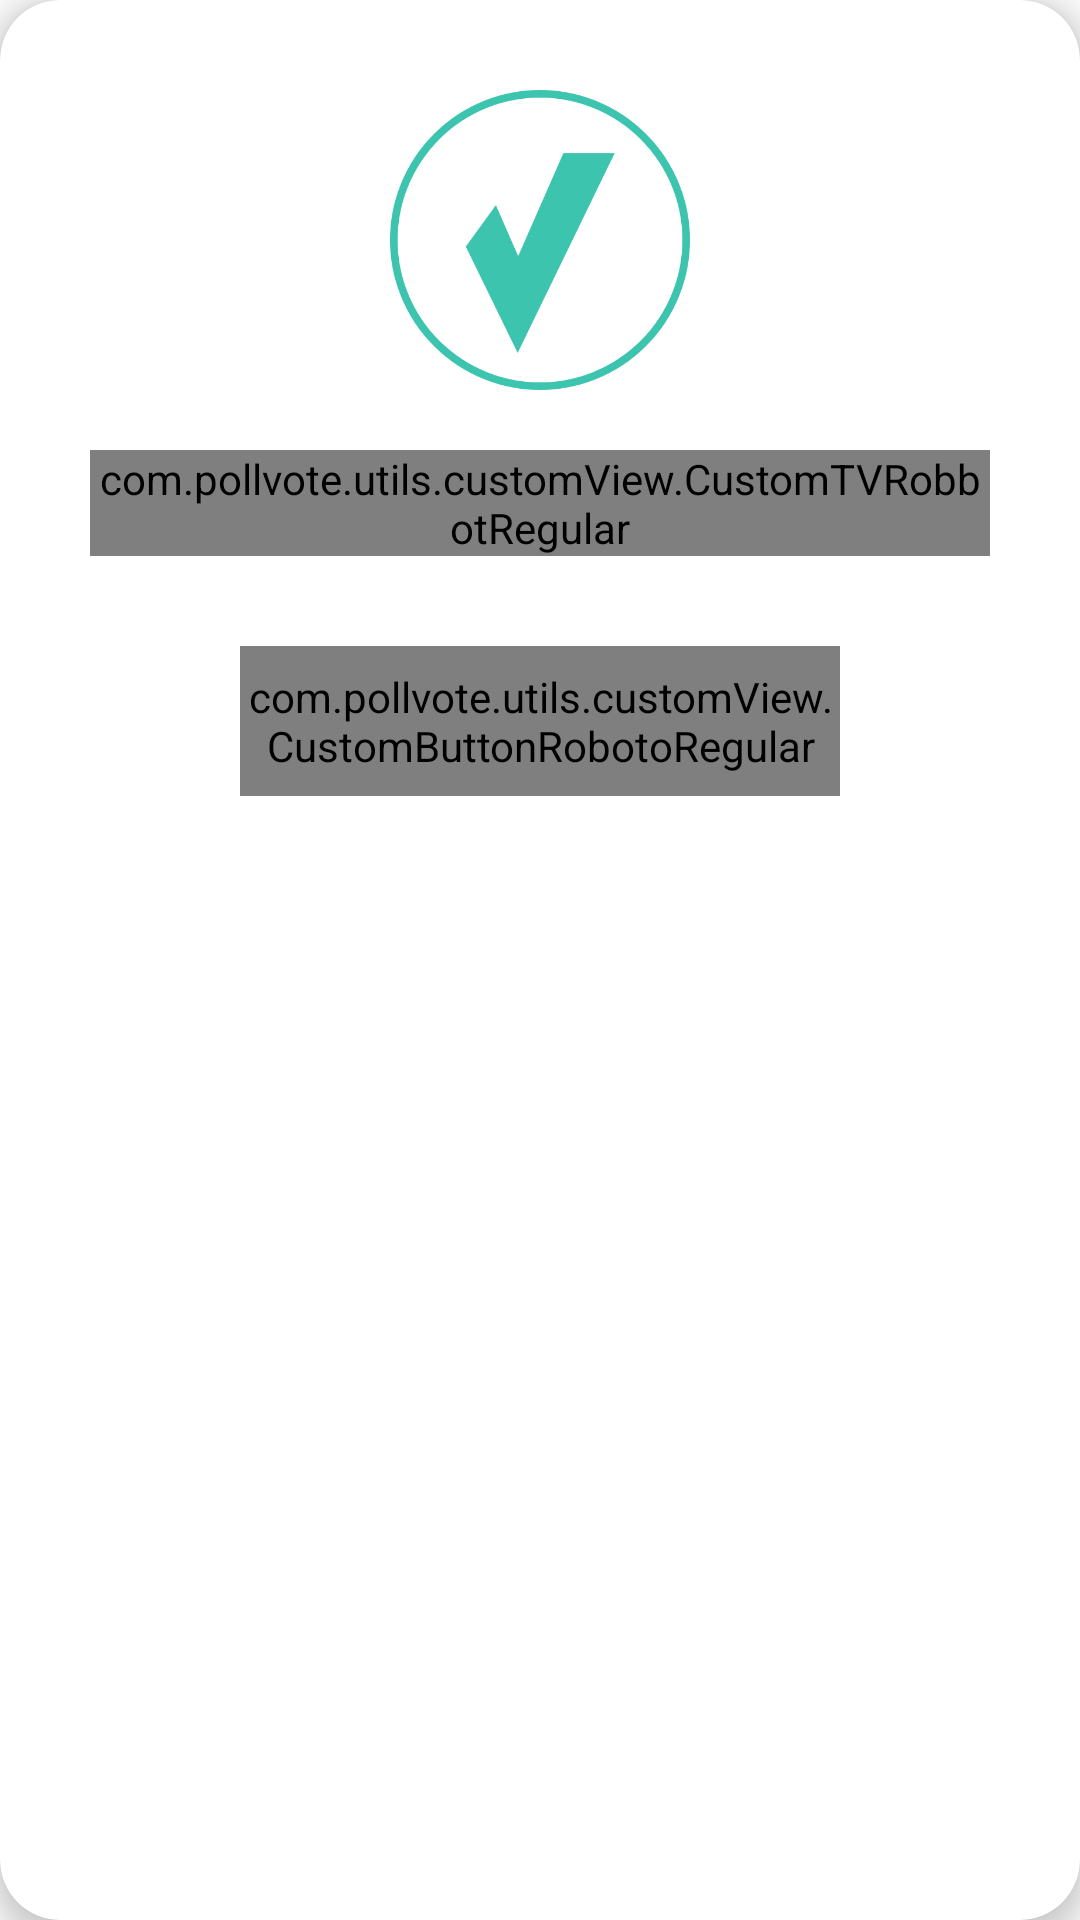

Produce the Android XML layout that renders to this screen, including the resource entries it uses.
<!-- AndroidManifest.xml: application theme AppTheme -->
<!-- res/layout/dialog_vote_poll.xml -->
<?xml version="1.0" encoding="utf-8"?>
<androidx.cardview.widget.CardView xmlns:android="http://schemas.android.com/apk/res/android"
    xmlns:app="http://schemas.android.com/apk/res-auto"
    xmlns:tools="http://schemas.android.com/tools"
    android:layout_width="match_parent"
    android:layout_height="wrap_content"
    android:layout_margin="10dp"
    android:orientation="vertical"
    app:cardCornerRadius="20dp"
    app:cardElevation="5dp">

    <RelativeLayout
        android:layout_width="match_parent"
        android:layout_height="match_parent">
        <ImageView
            android:visibility="invisible"
            android:layout_marginEnd="5dp"
            android:layout_marginTop="5dp"
            android:layout_alignParentEnd="true"
            android:scaleType="fitXY"
            android:id="@+id/img_close"
            android:layout_width="40dp"
            android:layout_height="40dp"
            android:src="@drawable/cross"
            tools:ignore="ContentDescription" />

        <LinearLayout
            android:layout_width="match_parent"
            android:layout_height="wrap_content"
            android:gravity="center_horizontal"
            android:orientation="vertical"
            android:padding="30dp">


            <ImageView
                android:scaleType="fitXY"
                android:id="@+id/img_status"
                android:layout_width="100dp"
                android:layout_height="100dp"
                android:src="@drawable/validate_icon"
                tools:ignore="ContentDescription" />

            <com.pollvote.utils.customView.CustomTVRobbotRegular
                android:id="@+id/txt_msg"
                android:layout_width="match_parent"
                android:layout_height="wrap_content"
                android:layout_marginTop="20sp"
                android:gravity="center"
                android:text=""
                android:textColor="@color/color_black"
                android:textSize="18sp" />


            <com.pollvote.utils.customView.CustomButtonRobotoRegular
                android:id="@+id/btn_OK"
                android:layout_width="200dp"
                android:layout_height="50dp"
                android:layout_marginTop="30dp"
                android:background="@drawable/bg_button"
                android:text="@string/ok"
                android:textAllCaps="false"
                android:textColor="@color/color_white"
                android:textSize="18sp" />

        </LinearLayout>
    </RelativeLayout>
</androidx.cardview.widget.CardView>
<!-- resources referenced by this layout -->
<resources>
  <color name="color_black">#000</color>
  <color name="color_white">#FFF</color>
  <!-- drawable bg_button (drawable) -->
  <?xml version="1.0" encoding="utf-8"?>
      <shape xmlns:android="http://schemas.android.com/apk/res/android"
          android:shape="rectangle" >
  
          <solid
              android:color="@color/app_base_color">
          </solid>
  
          <corners
              android:radius="25dp" />
      </shape>
  <!-- drawable cross (drawable) -->
  <vector xmlns:android="http://schemas.android.com/apk/res/android"
      android:width="50dp"
      android:height="50dp"
      android:viewportWidth="64"
      android:viewportHeight="64">
    <group>
      <clip-path
          android:pathData="M0,0h64v64h-64z"/>
      <path
          android:pathData="M15,5L50,5A9,9 0,0 1,59 14L59,50A9,9 0,0 1,50 59L15,59A9,9 0,0 1,6 50L6,14A9,9 0,0 1,15 5z"
          android:fillColor="#f1f1f1"/>
      <path
          android:fillColor="#FF000000"
          android:pathData="M36.232,41.07L39.56,41.07L33.944,32.048l5.642,-9.048h-3.3l-3.848,6.6 -4.108,-6.6L25,23L30.642,32.048 25.026,41.07h3.3L32.15,34.518Z"/>
    </group>
  </vector>
  <!-- drawable validate_icon: png bitmap (drawable, 38858 bytes) -->
  <string name="ok">OK</string>
  <style name="AppTheme" parent="Theme.AppCompat.Light.NoActionBar">
          
          <item name="colorPrimary">@color/colorPrimary</item>
          <item name="colorPrimaryDark">@color/colorPrimaryDark</item>
          <item name="colorAccent">@color/colorAccent</item>
          <item name="android:windowAnimationStyle">@null</item>
      </style>
  <color name="app_base_color">#3CC4AF</color>
  <color name="colorPrimary">#03DAC5</color>
  <color name="colorPrimaryDark">#03DAC5</color>
  <color name="colorAccent">#0AB6A6</color>
</resources>
